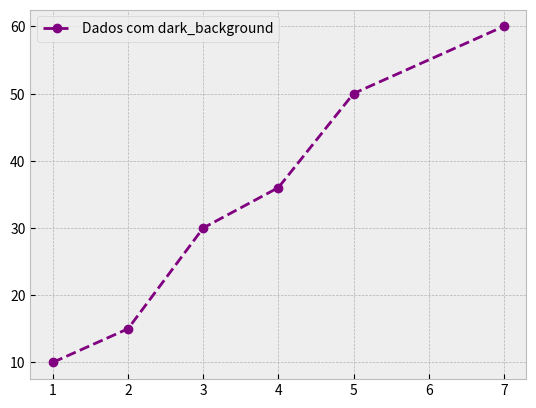

Here is the Python script that generated this plot:
# aula 1 - intro a visualizacao de dados
import matplotlib.pyplot as plt

x = [1, 2, 3, 4]
y = [10, 20, 25, 30]

#plt.plot(x, y)
#plt.title("Gráfico de Linha")
#plt.show()

categorias = ["A", "B", "C"]
valores = [5, 7, 3]

#plt.bar(categorias, valores, color="blue")
#plt.title("Gráfico de Barras")
#plt.show()

x = [1, 2, 3, 4, 5, 7]
y = [10, 15, 30, 36, 50, 60]

#plt.scatter(x, y, color="red")
#plt.title("Gráfico de Dispersão")
#plt.show()

# aula 2 - fundamentos matplotlib

# plt.plot(x, y, label="Linha")
# plt.title("Gráfico de Linha com Título")
# plt.xlabel("Eixo X")
# plt.ylabel("Eixo Y")
# plt.legend()
# plt.show()

# plt.plot(x, y, color="purple", linestyle="--", marker="o")
# plt.title("Grafico 2")
# plt.grid()
# plt.show()

# aula 3 - personalizacao de graficos
# y2 = [1, 11, 22, 33, 44, 66]
# plt.plot(x, y, linewidth=6, label="Linha 1")
# plt.plot(x, y2, label="Linha 2", linestyle="dotted", color="green")
# plt.xlim(0, 6)
# plt.ylim(0, 65)
# plt.legend(loc="lower left")
# plt.show()

# aula 4 - subplot e layouts

# fig, axs = plt.subplots(2, 1)

# axs[0].plot(x, y, 'r')
# axs[0].set_title("Subplot 1")
# axs[1].bar(categorias, valores)
# axs[1].set_title("Subplot 2")
# plt.tight_layout()
# plt.show()

# fig, axs = plt.subplots(3, 2)

# axs[0, 0].plot(x, y, 'g')
# axs[0, 1].scatter(x, y, color='orange')

# axs[1, 0].bar(categorias, valores)
# axs[1, 1].plot(x, y, 'g', color="red")

# plt.tight_layout()
# plt.show()

# aual 5 - estilos e temas

# plt.style.use("ggplot")
# plt.plot(x, y, label="Dados com ggplot")
# plt.legend()
# plt.show()

plt.style.use("bmh")
plt.plot(x, y, label="Dados com dark_background", color="purple", linestyle="--", marker="o")
plt.legend()
plt.show()


print(plt.style.available)